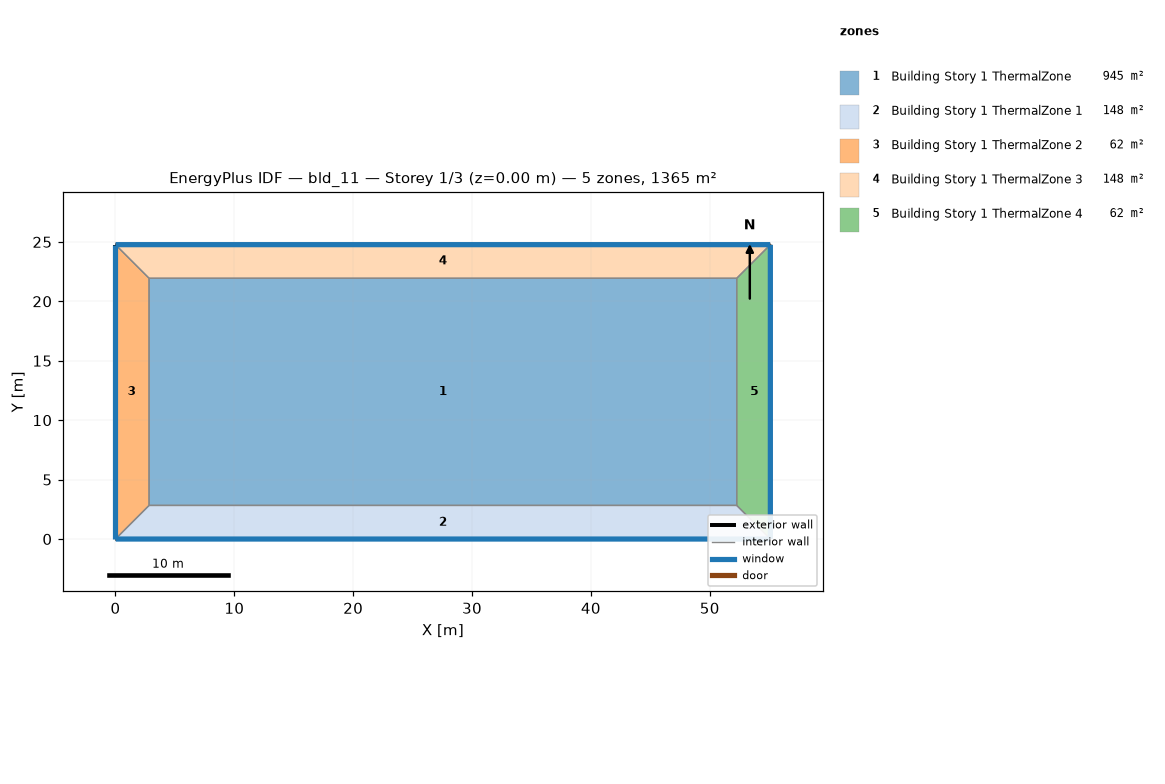
=== STOREY PLAN SPEC (per zone: floor XY polygon, exterior-wall plan segments, windows/doors) ===
zone 1: Building Story 1 ThermalZone  (944.8 m²)
  floor: (52.27, 2.83) (2.83, 2.83) (2.83, 21.94) (52.27, 21.94)
  interior walls: 4
zone 2: Building Story 1 ThermalZone 1  (147.8 m²)
  floor: (55.10, 0.00) (0.00, 0.00) (2.83, 2.83) (52.27, 2.83)
  exterior wall: (0.00, 0.00) – (55.10, 0.00)  [55.1 m]
    window: (0.03, 0.00) – (55.07, 0.00)  [59.5 m²]
  interior walls: 3
zone 3: Building Story 1 ThermalZone 2  (62.0 m²)
  floor: (0.00, 0.00) (-0.00, 24.77) (2.83, 21.94) (2.83, 2.83)
  exterior wall: (-0.00, 24.77) – (0.00, 0.00)  [24.8 m]
    window: (-0.00, 24.74) – (-0.00, 0.03)  [26.7 m²]
  interior walls: 3
zone 4: Building Story 1 ThermalZone 3  (147.8 m²)
  floor: (-0.00, 24.77) (55.10, 24.77) (52.27, 21.94) (2.83, 21.94)
  exterior wall: (55.10, 24.77) – (-0.00, 24.77)  [55.1 m]
    window: (55.07, 24.77) – (0.03, 24.77)  [59.5 m²]
  interior walls: 3
zone 5: Building Story 1 ThermalZone 4  (62.0 m²)
  floor: (55.10, 24.77) (55.10, 0.00) (52.27, 2.83) (52.27, 21.94)
  exterior wall: (55.10, 0.00) – (55.10, 24.77)  [24.8 m]
    window: (55.10, 0.03) – (55.10, 24.74)  [26.7 m²]
  interior walls: 3

=== DERIVED (storey summary) ===
Building: bld_11
Storey: 1 of 3  (floor level z = 0.00 m)
Storey gross floor area: 1364.6 m²
Zones on this storey: 5
  - Building Story 1 ThermalZone: floor 944.8 m²
  - Building Story 1 ThermalZone 1: floor 147.8 m²; exterior wall 55.1 m (198.4 m²); 1 window(s) 59.5 m²; WWR 30.0%
  - Building Story 1 ThermalZone 2: floor 62.0 m²; exterior wall 24.8 m (89.2 m²); 1 window(s) 26.7 m²; WWR 30.0%
  - Building Story 1 ThermalZone 3: floor 147.8 m²; exterior wall 55.1 m (198.4 m²); 1 window(s) 59.5 m²; WWR 30.0%
  - Building Story 1 ThermalZone 4: floor 62.0 m²; exterior wall 24.8 m (89.2 m²); 1 window(s) 26.7 m²; WWR 30.0%
Zone adjacency: (none detected)